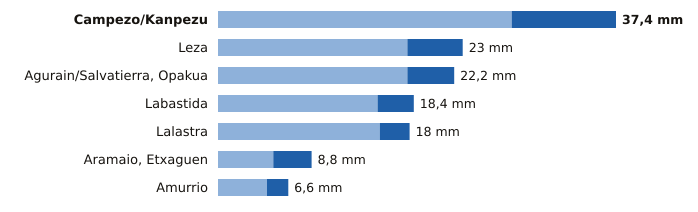

The file beside this chart, header and first rows:
estacion, provincia, indicativo, mm_6_dias_anteriores, mm_hoy, mm_7_dias, horas_de_hoy
Campezo/Kanpezu, Álava, 9178X, 27.6, 9.8, 37.4, 6
Leza, Álava, 9145X, 17.8, 5.2, 23.0, 6
Agurain/Salvatierra, Opakua, Álava, 9073X, 17.8, 4.4, 22.2, 6
Labastida, Álava, 9122I, 15.0, 3.4, 18.4, 6
Lalastra, Álava, 9060X, 15.2, 2.8, 18.0, 6
Aramaio, Etxaguen, Álava, 1044X, 5.2, 3.6, 8.8, 6
Amurrio, Álava, 1060X, 4.6, 2.0, 6.6, 6
